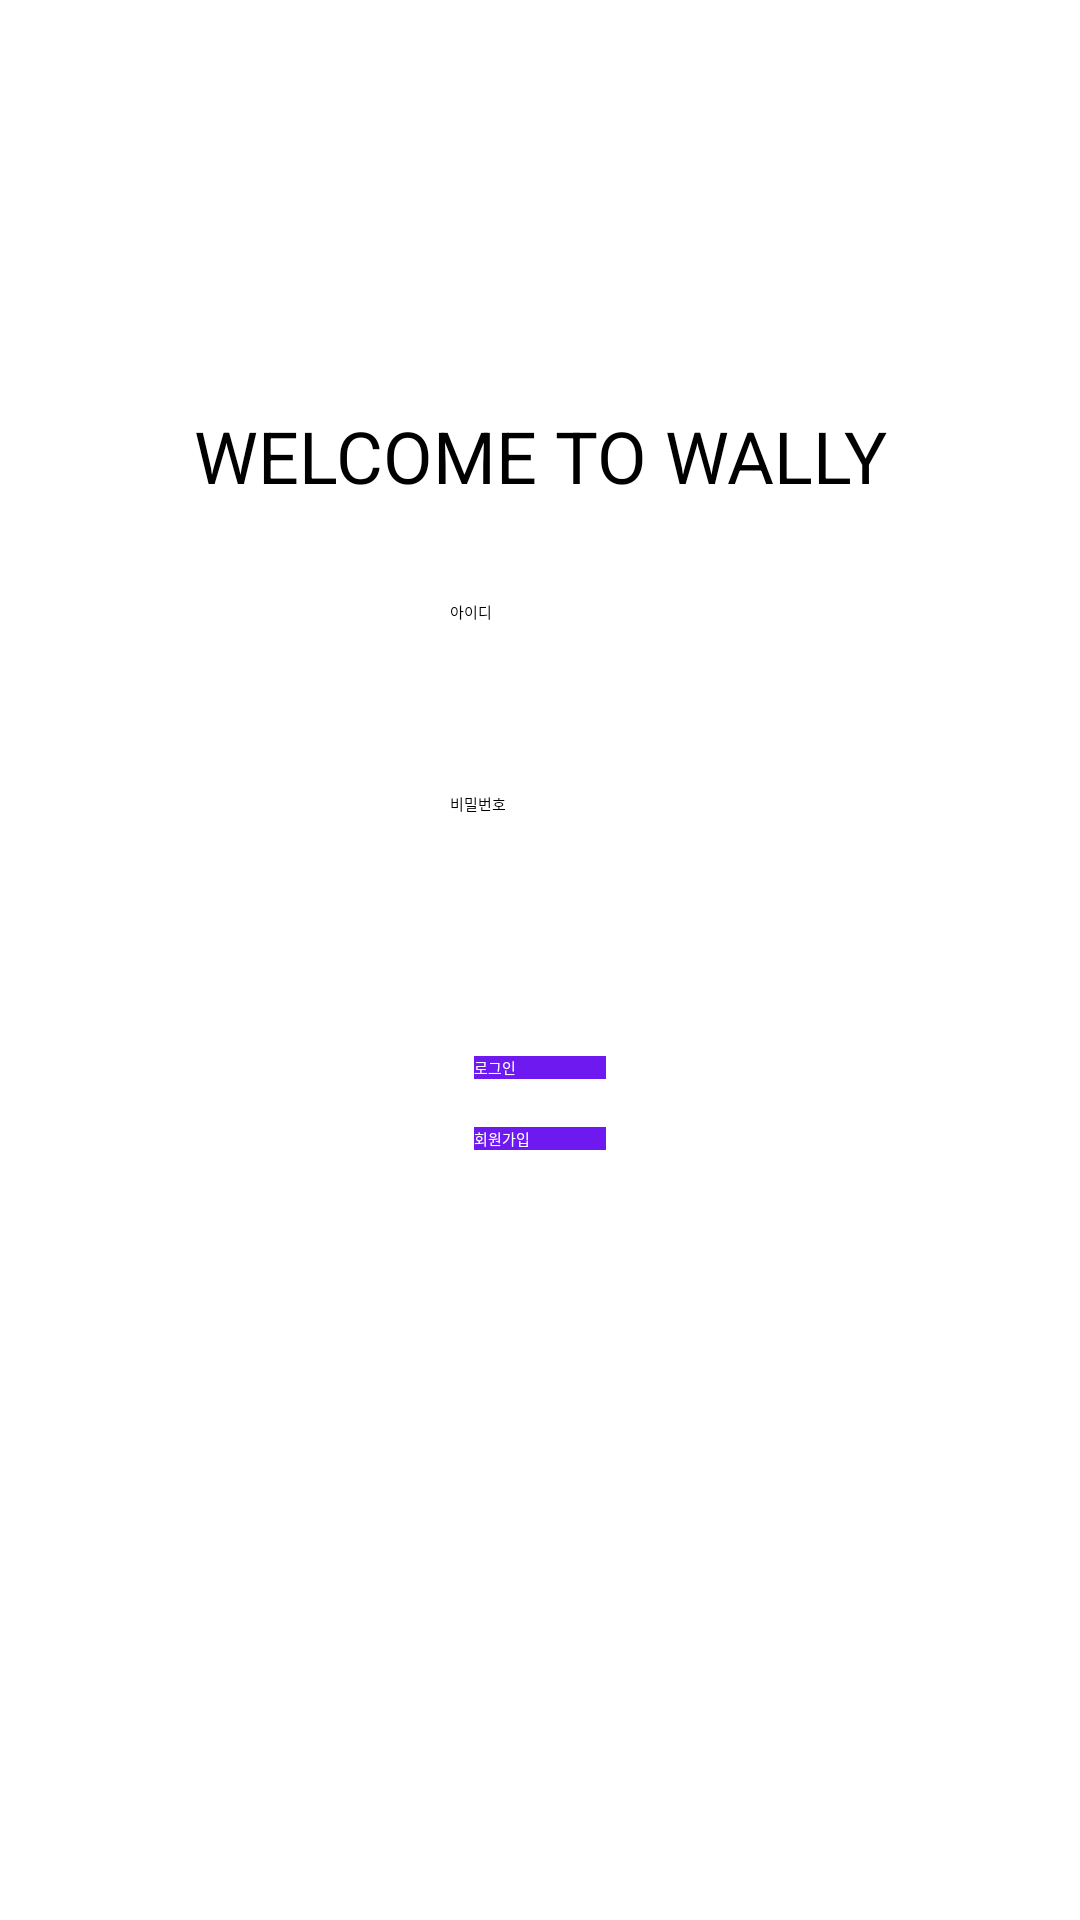

Layout XML and referenced resources for this Android screen:
<!-- AndroidManifest.xml: application theme Theme.App01 -->
<!-- res/layout/activity_login2.xml -->
<?xml version="1.0" encoding="utf-8"?>
<androidx.constraintlayout.widget.ConstraintLayout xmlns:android="http://schemas.android.com/apk/res/android"
    xmlns:app="http://schemas.android.com/apk/res-auto"
    xmlns:tools="http://schemas.android.com/tools"
    android:layout_width="match_parent"
    android:layout_height="match_parent"
    tools:context=".LoginActivity">

    <TextView
        android:id="@+id/text_welcome"
        android:layout_width="wrap_content"
        android:layout_height="wrap_content"
        android:layout_marginStart="8dp"
        android:layout_marginEnd="8dp"
        android:layout_marginBottom="32dp"
        android:text="WELCOME TO WALLY"
        android:textSize="24sp"
        app:layout_constraintBottom_toTopOf="@+id/et_id"
        app:layout_constraintEnd_toEndOf="@+id/et_id"
        app:layout_constraintStart_toStartOf="@+id/et_id" />

    <EditText
        android:id="@+id/et_id"
        android:layout_width="wrap_content"
        android:layout_height="wrap_content"
        android:layout_marginStart="8dp"
        android:layout_marginTop="200dp"
        android:layout_marginEnd="8dp"
        android:ems="10"
        android:hint="아이디"
        android:inputType="textPersonName"
        android:minHeight="48dp"
        app:layout_constraintEnd_toEndOf="parent"
        app:layout_constraintStart_toStartOf="parent"
        app:layout_constraintTop_toTopOf="parent" />

    <EditText
        android:id="@+id/et_pass"
        android:layout_width="wrap_content"
        android:layout_height="wrap_content"
        android:layout_marginStart="8dp"
        android:layout_marginTop="16dp"
        android:layout_marginEnd="8dp"
        android:ems="10"
        android:hint="비밀번호"
        android:inputType="textPersonName"
        android:minHeight="48dp"
        app:layout_constraintEnd_toEndOf="@+id/et_id"
        app:layout_constraintStart_toStartOf="@+id/et_id"
        app:layout_constraintTop_toBottomOf="@+id/et_id" />

    <Button
        android:id="@+id/btn_login"
        android:layout_width="0dp"
        android:layout_height="wrap_content"
        android:layout_marginStart="8dp"
        android:layout_marginTop="40dp"
        android:layout_marginEnd="8dp"
        android:text="로그인"
        android:textColor="#FFFFFF"
        android:background="#6D19EF"
        app:layout_constraintEnd_toEndOf="@+id/et_pass"
        app:layout_constraintStart_toStartOf="@+id/et_pass"
        app:layout_constraintTop_toBottomOf="@+id/et_pass" />

    <Button
        android:id="@+id/btn_register"
        android:layout_width="0dp"
        android:layout_height="wrap_content"
        android:layout_marginStart="8dp"
        android:layout_marginTop="16dp"
        android:layout_marginEnd="8dp"
        android:text="회원가입"
        android:textColor="#FFFFFF"
        android:background="#6D19EF"
        app:layout_constraintEnd_toEndOf="@+id/et_pass"
        app:layout_constraintStart_toStartOf="@+id/et_pass"
        app:layout_constraintTop_toBottomOf="@+id/btn_login" />

</androidx.constraintlayout.widget.ConstraintLayout>
<!-- resources referenced by this layout -->
<resources>

</resources>
